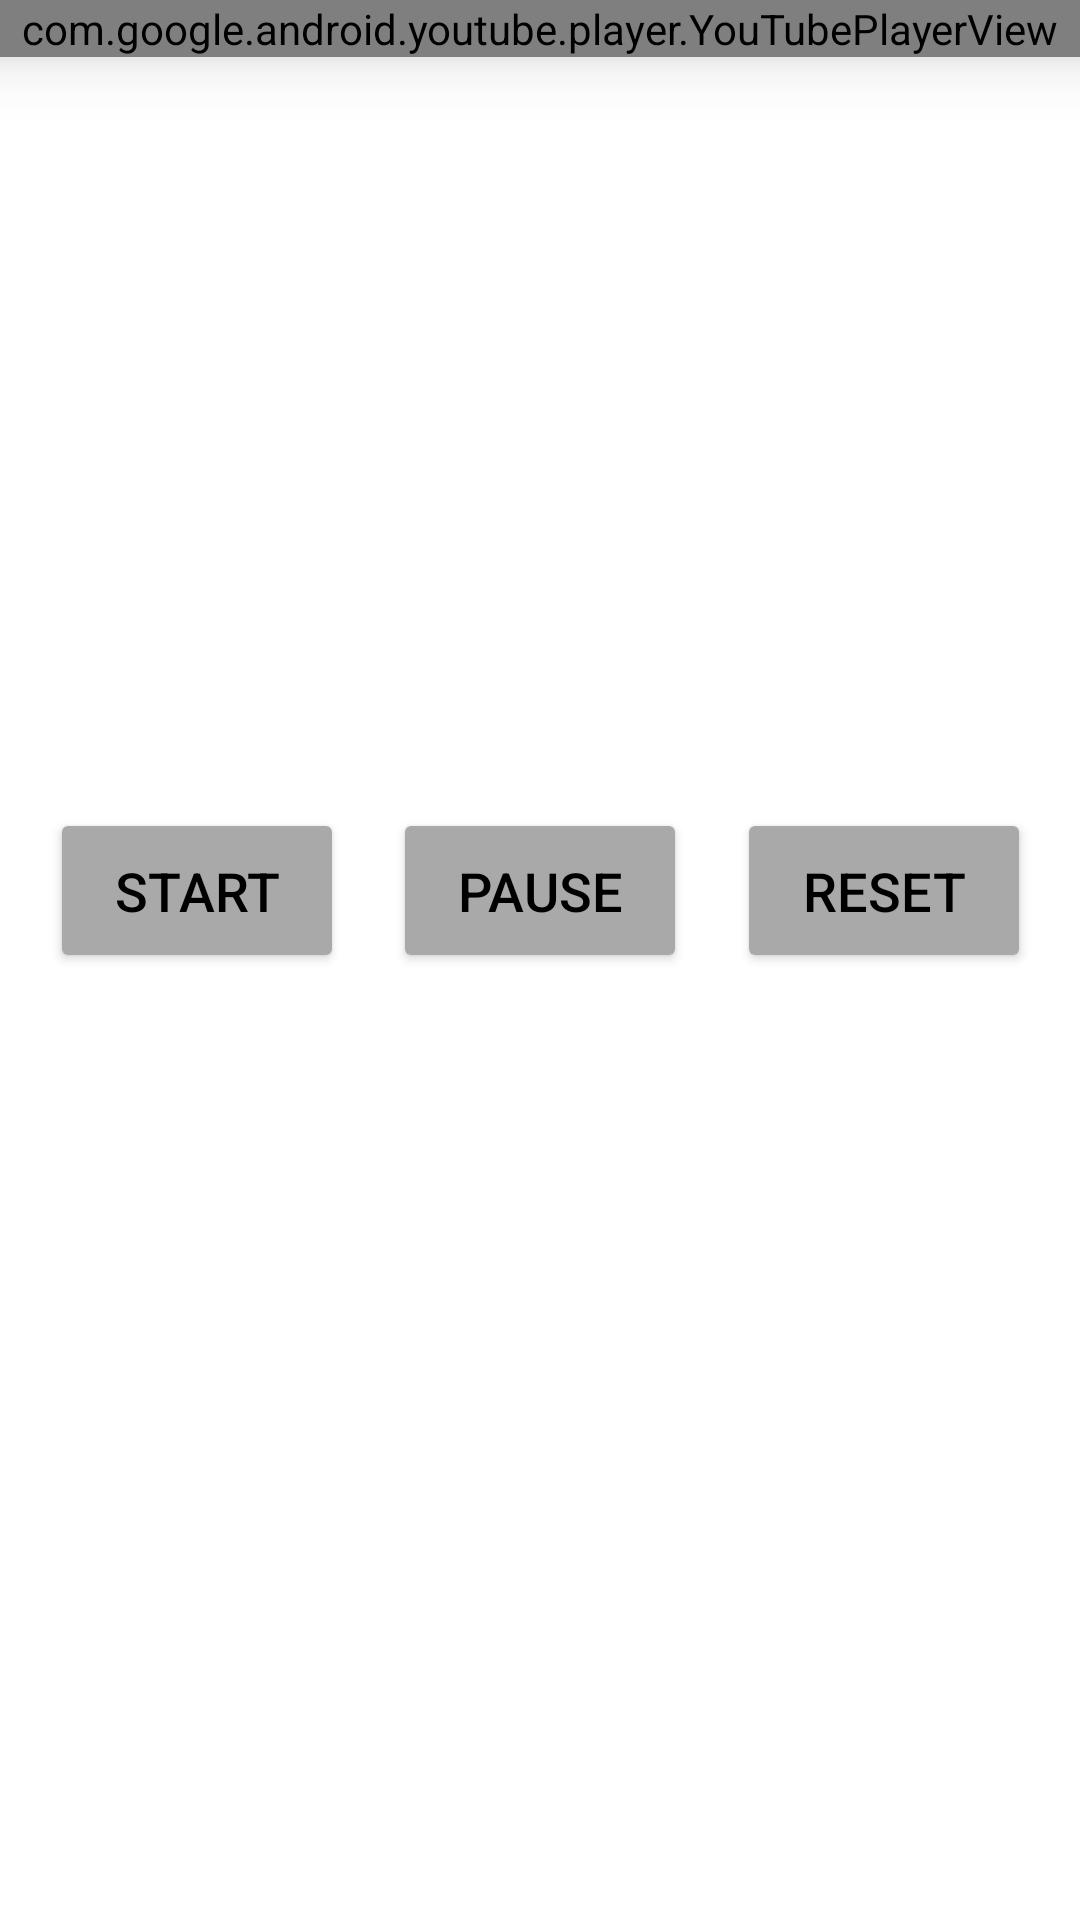

Write the Android layout XML for this screen, with the resource values it uses.
<!-- AndroidManifest.xml: application theme AppTheme -->
<!-- res/layout/activity_mainhigh.xml -->
<?xml version="1.0" encoding="utf-8"?>
<androidx.constraintlayout.widget.ConstraintLayout xmlns:android="http://schemas.android.com/apk/res/android"
    xmlns:app="http://schemas.android.com/apk/res-auto"
    xmlns:tools="http://schemas.android.com/tools"
    android:layout_width="match_parent"
    android:layout_height="match_parent"
    tools:context=".MainActivityHigh">

    <com.google.android.youtube.player.YouTubePlayerView
        android:id="@+id/youtube_view_high"
        android:layout_width="match_parent"
        android:layout_height="wrap_content"
        android:elevation="8dp"
        android:stateListAnimator="@null"
        android:translationZ="5dp"
        app:layout_constraintEnd_toEndOf="parent"
        app:layout_constraintHorizontal_bias="0.0"
        app:layout_constraintStart_toStartOf="parent"
        app:layout_constraintTop_toTopOf="parent"
        app:layout_constraintVertical_bias="0.0" />

    <TextView
        android:id="@+id/time_view"
        android:layout_width="300dp"
        android:layout_height="wrap_content"
        android:layout_marginTop="156dp"
        android:gravity="center"
        android:textColor="@color/colorBlack"
        android:textSize="65sp"
        app:layout_constraintEnd_toEndOf="parent"
        app:layout_constraintHorizontal_bias="0.495"
        app:layout_constraintStart_toStartOf="parent"
        app:layout_constraintTop_toBottomOf="@+id/youtube_view_high" />

    <Button
        android:id="@+id/btn_start"
        android:layout_width="98dp"
        android:layout_height="55dp"
        android:layout_marginTop="8dp"
        android:backgroundTint="@color/colorGray"
        android:elevation="10dp"
        android:onClick="onClickStart"
        android:text="start"
        android:textColor="@color/colorBlack"
        android:textSize="18dp"
        app:layout_constraintEnd_toStartOf="@+id/btn_stop"
        app:layout_constraintStart_toStartOf="parent"
        app:layout_constraintTop_toBottomOf="@+id/time_view" />

    <Button
        android:id="@+id/btn_stop"
        android:layout_width="98dp"
        android:layout_height="55dp"
        android:layout_marginTop="8dp"
        android:backgroundTint="@color/colorGray"
        android:onClick="onClickStop"
        android:text="pause"
        android:textSize="18dp"
        android:textColor="@color/colorBlack"
        app:layout_constraintEnd_toStartOf="@+id/btn_reset"
        app:layout_constraintStart_toEndOf="@+id/btn_start"
        app:layout_constraintTop_toBottomOf="@+id/time_view" />

    <Button
        android:id="@+id/btn_reset"
        android:layout_width="98dp"
        android:layout_height="55dp"
        android:layout_marginTop="8dp"
        android:backgroundTint="@color/colorGray"
        android:onClick="onClickReset"
        android:text="reset"
        android:textSize="18dp"
        android:textColor="@color/colorBlack"
        app:layout_constraintEnd_toEndOf="parent"
        app:layout_constraintStart_toEndOf="@+id/btn_stop"
        app:layout_constraintTop_toBottomOf="@+id/time_view" />


</androidx.constraintlayout.widget.ConstraintLayout>
<!-- resources referenced by this layout -->
<resources>
  <color name="colorBlack">#000000</color>
  <color name="colorGray">#A9A9A9</color>
  <style name="AppTheme" parent="Theme.MaterialComponents.Light.NoActionBar">
          
          <item name="colorPrimary">@color/colorPrimary</item>
          <item name="colorPrimaryDark">@color/colorBlack</item>
          <item name="colorAccent">@color/colorAccent</item>
      </style>
  <color name="colorPrimary">#008577</color>
  <color name="colorAccent">#D81B60</color>
</resources>
